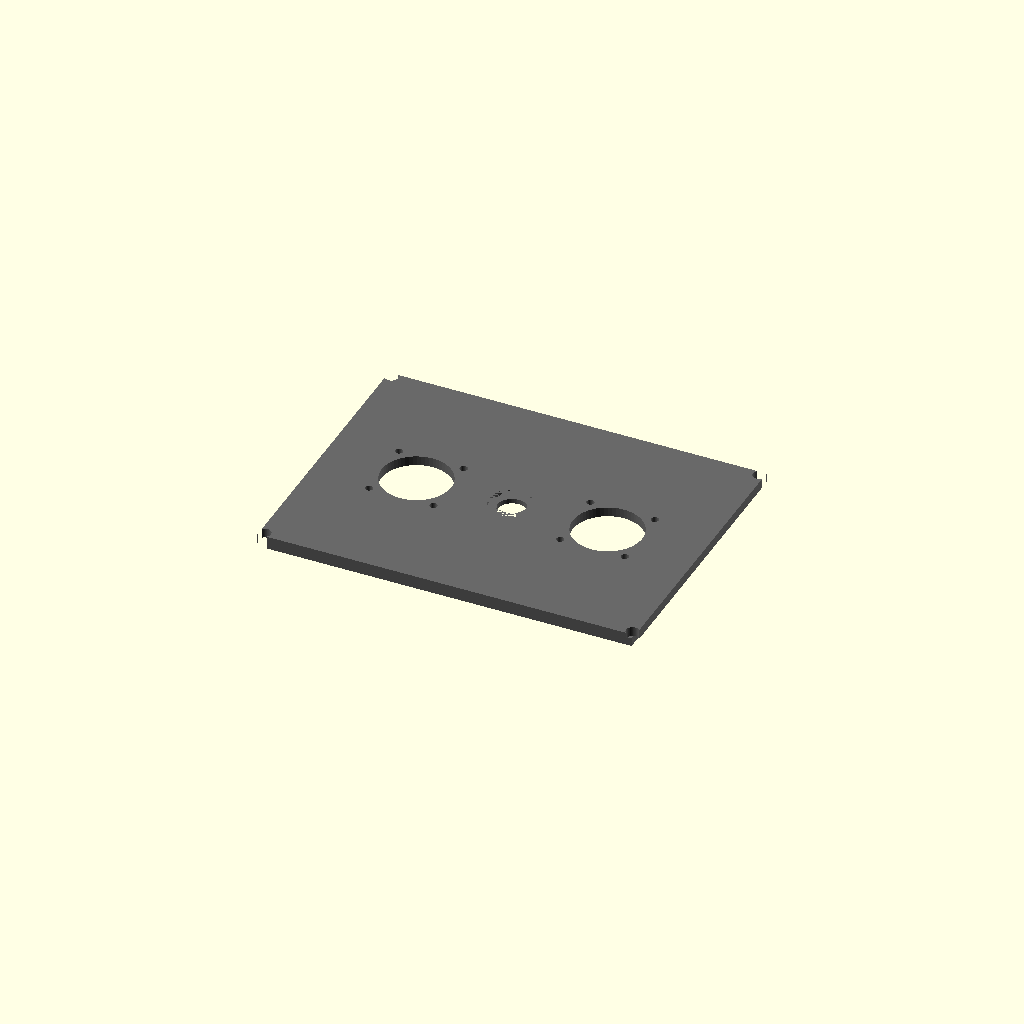
Cell 1 — every parameter at its default value.
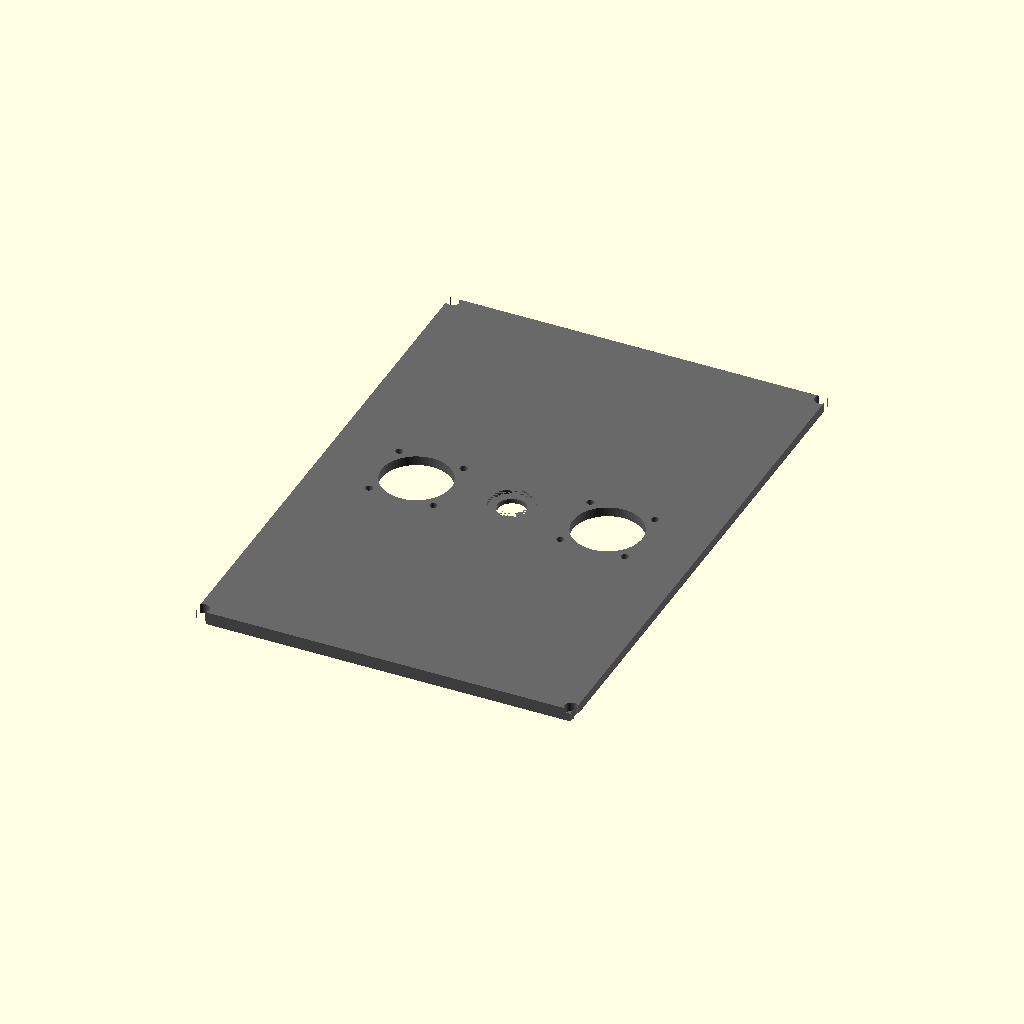
Cell 2 — box_w set to 220, the other parameters unchanged.
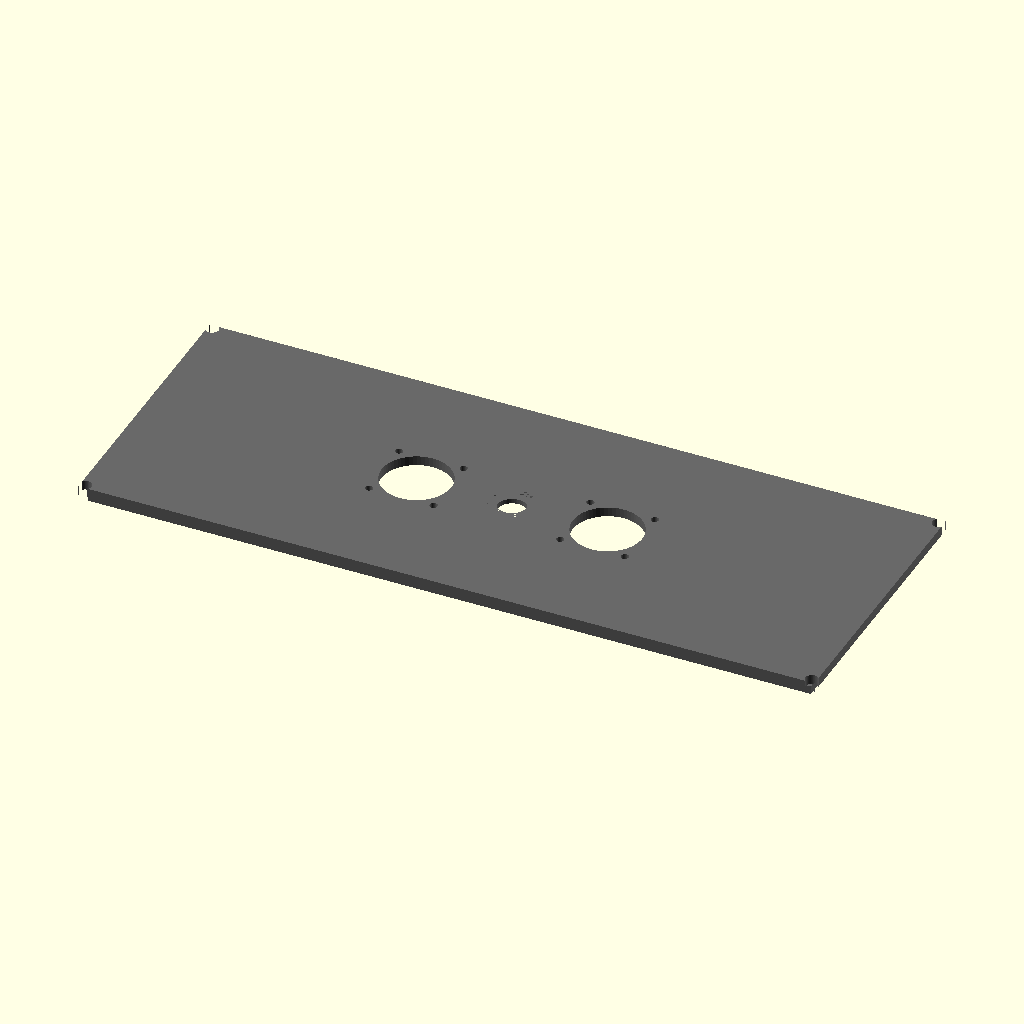
Cell 3 — box_l set to 300, the other parameters unchanged.
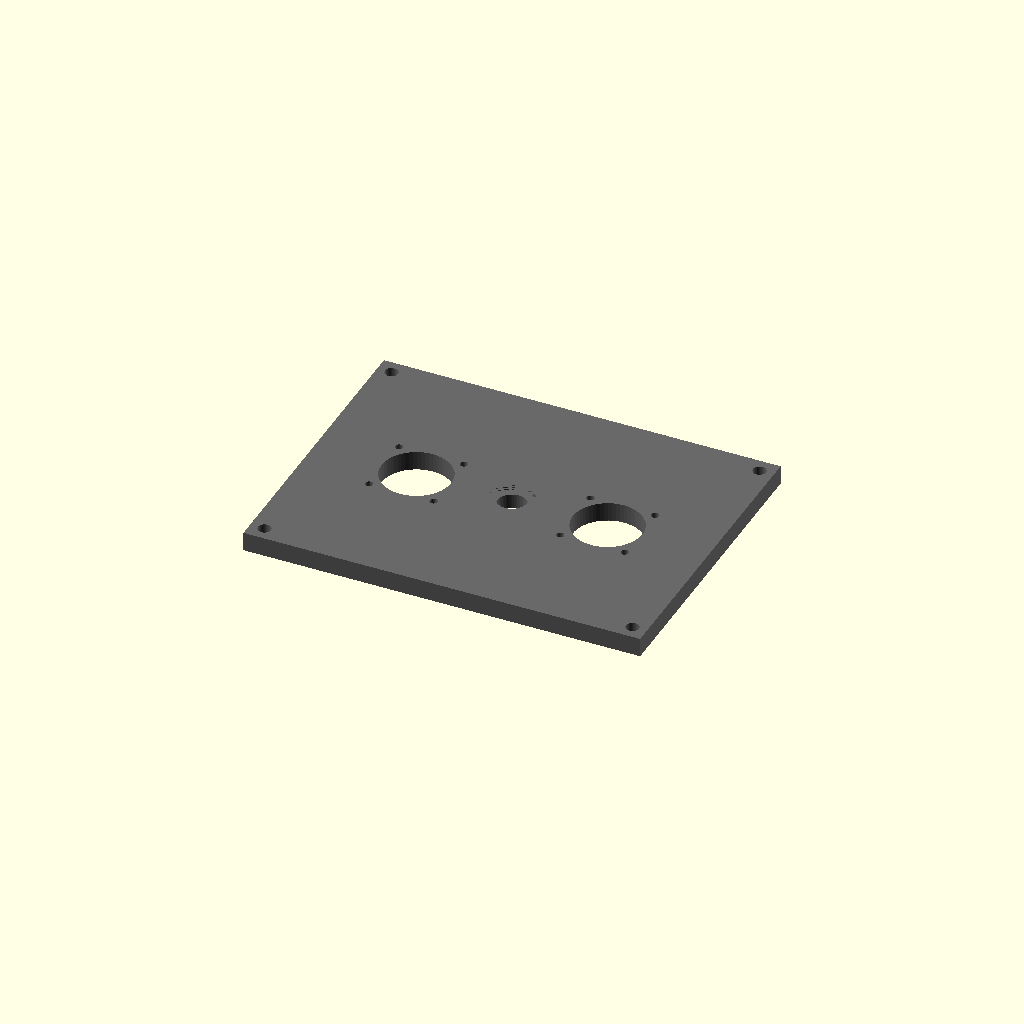
Cell 4: the same model with wall_t = 8.
One fixed orthographic camera (rotation 55°, 0°, 25°; colour scheme Cornfield) for every cell.
Source of the model, src/weatherproof_lid_v2.scad:
// UNIVAC IX Smart Farm Mechanical Layer: Weatherproof 12-Pin Lid & Breather Vent
// Incorporates two 12-pin circular twist-lock panels and a hydrophobic vent recess

$fn = 60;
box_w = 110;
box_l = 150;
wall_t = 4;
gasket_w = 2.6;
gasket_h = 3.5;

module bolt_down_lid_12pin() {
    union() {
        // Main structural top plate
        difference() {
            cube([box_l + (wall_t * 2), box_w + (wall_t * 2), wall_t], center=true);
            
            // 4x Enclosure perimeter bolt channels (M5 clear)
            for(x = [-(box_l/2) - 2, (box_l/2) + 2]) {
                for(y = [-(box_w/2) - 2, (box_w/2) + 2]) {
                    translate([x, y, 0]) cylinder(h=wall_t + 2, r=2.7, center=true);
                }
            }
            
            // --- 12-PIN TWIST-LOCK CONNECTOR PORT A (Left) ---
            translate([-40, 0, 0]) {
                cylinder(h=wall_t + 2, r=14.5, center=true); // Center barrel cutout for 12-pin insert
                // 4x Flange screw holes (M3 standard layout)
                for (i = [-13.5, 13.5]) {
                    for (j = [-13.5, 13.5]) {
                        translate([i, j, 0]) cylinder(h=wall_t + 2, r=1.6, center=true);
                    }
                }
            }
            
            // --- 12-PIN TWIST-LOCK CONNECTOR PORT B (Right) ---
            translate([40, 0, 0]) {
                cylinder(h=wall_t + 2, r=14.5, center=true); // Center barrel cutout
                for (i = [-13.5, 13.5]) {
                    for (j = [-13.5, 13.5]) {
                        translate([i, j, 0]) cylinder(h=wall_t + 2, r=1.6, center=true);
                    }
                }
            }
            
            // --- HYDROPHOBIC PRESSURE EQUALIZATION VENT PORT (Center) ---
            translate([0, 0, 0]) {
                cylinder(h=wall_t + 2, r=6.1, center=true); // M12 x 1.5 threaded thread clearance hole
                // Recessed sealing seat for the vent integrated gasket
                translate([0, 0, (wall_t/2) - 1]) cylinder(h=2, r=9.5, center=true);
            }
        }
        
        // Inverted Compression Ridge (Drives directly down into base groove track)
        translate([0, 0, -(wall_t/2) - (gasket_h/2)]) {
            difference() {
                cube([box_l + gasket_w, box_w + gasket_w, gasket_h], center=true);
                cube([box_l - gasket_w, box_w - gasket_w, gasket_h + 1], center=true);
            }
        }
    }
}

color("DimGray") bolt_down_lid_12pin();
Customizer parameters (derived from the source; name, type, default, range or options):
box_w: number, default 110
box_l: number, default 150
wall_t: number, default 4
gasket_w: number, default 2.6
gasket_h: number, default 3.5
